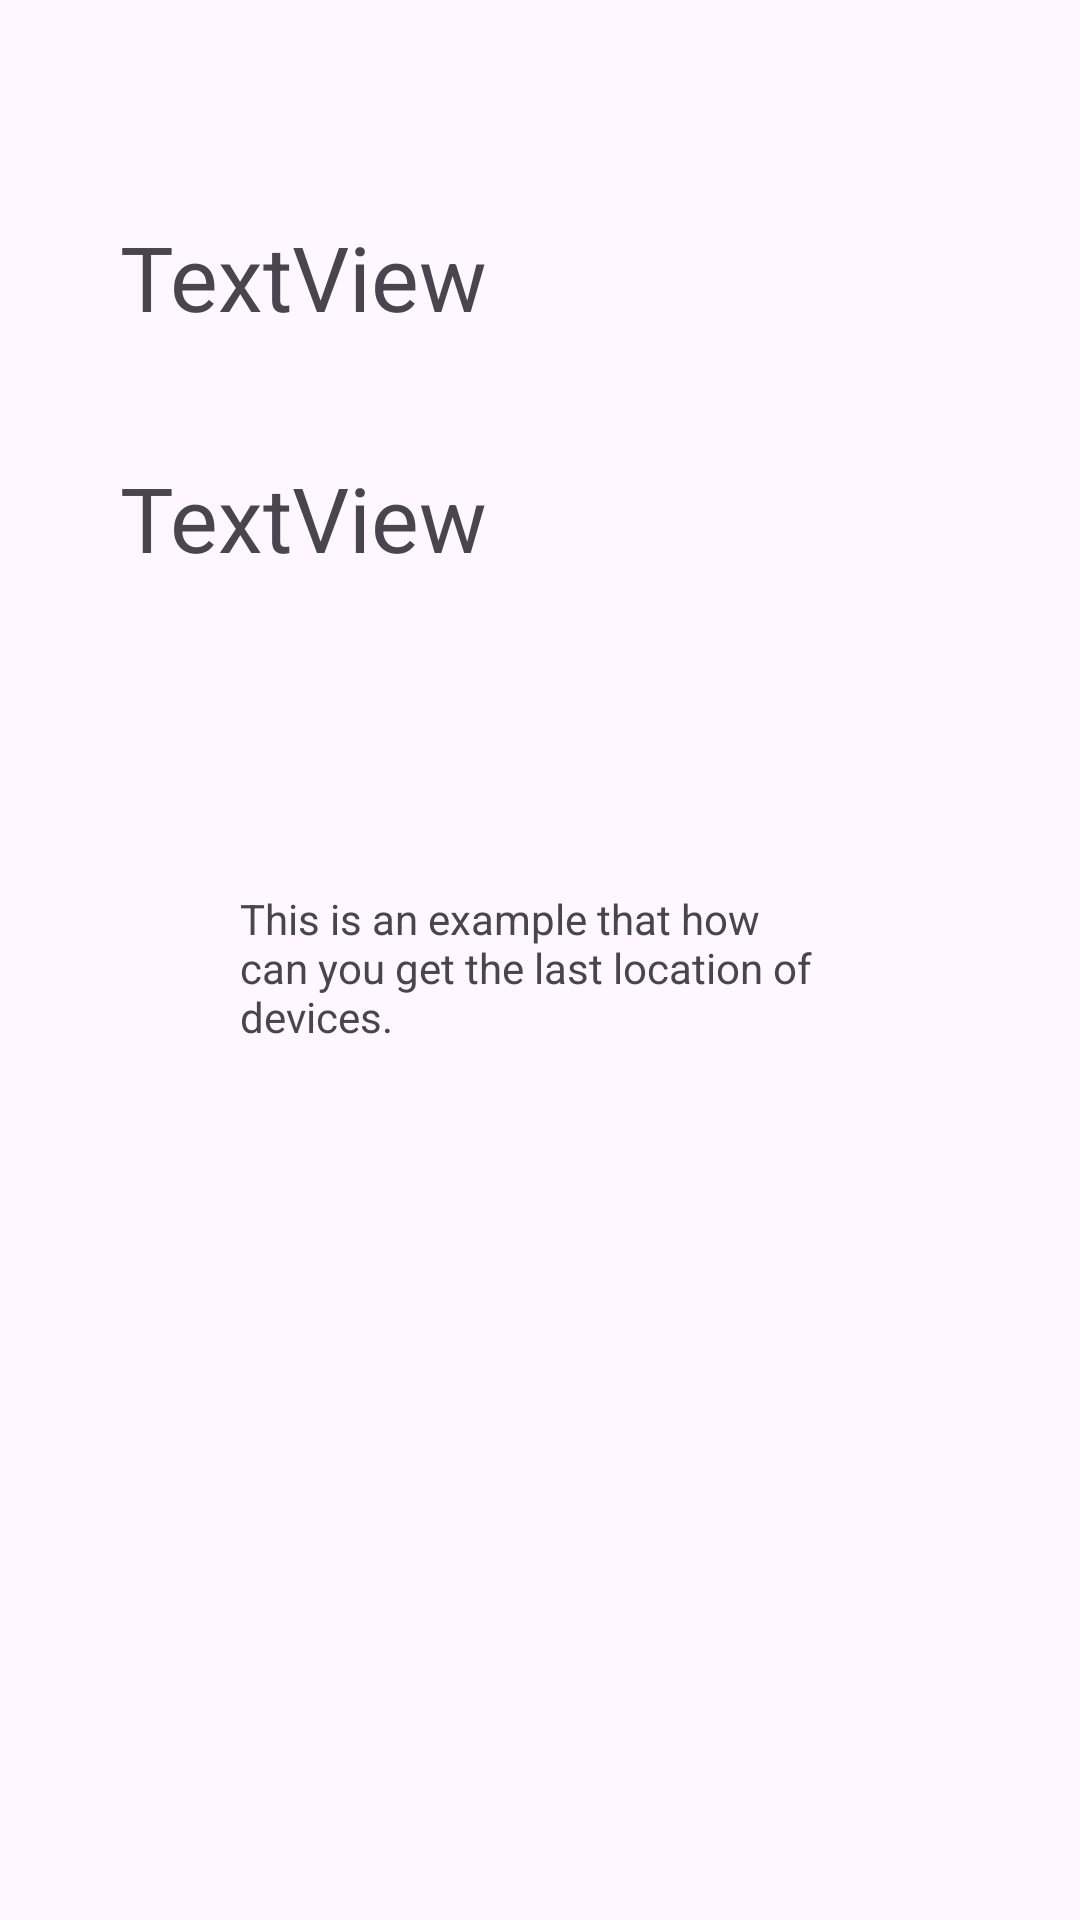

Reconstruct the res/layout file that produces this screen, plus the resources it refers to.
<!-- AndroidManifest.xml: application theme Theme.Patients -->
<!-- res/layout/activity_last_location.xml -->
<?xml version="1.0" encoding="utf-8"?>
<androidx.constraintlayout.widget.ConstraintLayout xmlns:android="http://schemas.android.com/apk/res/android"
    xmlns:app="http://schemas.android.com/apk/res-auto"
    xmlns:tools="http://schemas.android.com/tools"
    android:layout_width="match_parent"
    android:layout_height="match_parent"
    tools:context=".LastLocationActivity">

    <TextView
        android:id="@+id/latTextView"
        android:layout_width="wrap_content"
        android:layout_height="wrap_content"
        android:layout_marginStart="40dp"
        android:layout_marginTop="72dp"
        android:text="TextView"
        android:textSize="30sp"
        app:layout_constraintStart_toStartOf="parent"
        app:layout_constraintTop_toTopOf="parent" />

    <TextView
        android:id="@+id/lonTextView"
        android:layout_width="wrap_content"
        android:layout_height="wrap_content"
        android:layout_marginStart="40dp"
        android:layout_marginTop="40dp"
        android:layout_marginEnd="272dp"
        android:text="TextView"
        android:textSize="30sp"
        app:layout_constraintEnd_toEndOf="parent"
        app:layout_constraintHorizontal_bias="0.0"
        app:layout_constraintStart_toStartOf="parent"
        app:layout_constraintTop_toBottomOf="@+id/latTextView" />

    <TextView
        android:id="@+id/information_lan_lot"
        android:layout_width="wrap_content"
        android:layout_height="wrap_content"
        android:layout_marginTop="104dp"
        android:width="200dp"
        android:text="@string/info_information_lan_lot"
        app:layout_constraintEnd_toEndOf="parent"
        app:layout_constraintStart_toStartOf="parent"
        app:layout_constraintTop_toBottomOf="@+id/lonTextView" />

</androidx.constraintlayout.widget.ConstraintLayout>
<!-- resources referenced by this layout -->
<resources>
  <string name="info_information_lan_lot">This is an example that how can you get the last location of devices.</string>
  <style name="Theme.Patients" parent="Base.Theme.Patients" />
  <style name="Base.Theme.Patients" parent="Theme.Material3.DayNight.NoActionBar">
          
          
      </style>
</resources>
